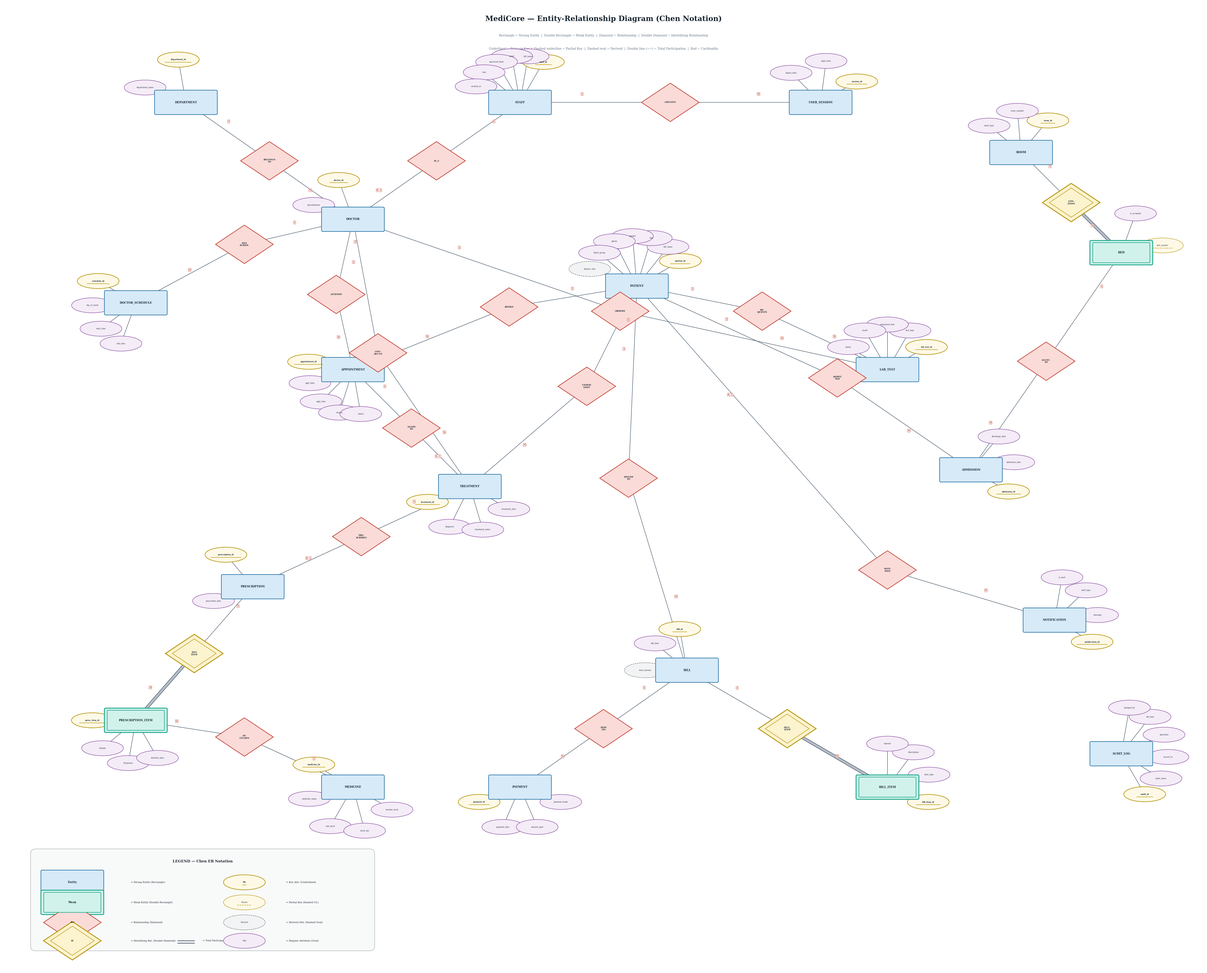

Write the Python code that produced this figure.
"""
MediCore — Chen ER Diagram Generator (v2 — No Overlaps)
Generates a clean, properly-spaced Chen-notation ER diagram using matplotlib.
"""
import matplotlib.pyplot as plt
import matplotlib.patches as mpatches
from matplotlib.patches import FancyBboxPatch, Polygon
import numpy as np
import math

# ─── CONFIG ──────────────────────────────────────────────────────────────
FIG_W, FIG_H = 72, 58
BG = "#FFFFFF"

# Colors
C_ENT     = ("#D6EAF8", "#2471A3")   # Strong entity fill, border
C_WEAK    = ("#D1F2EB", "#17A589")   # Weak entity
C_REL     = ("#FADBD8", "#C0392B")   # Relationship
C_IDREL   = ("#FCF3CF", "#B7950B")   # Identifying relationship
C_KEY     = ("#FEF9E7", "#B7950B")   # Key attribute
C_ATTR    = ("#F4ECF7", "#7D3C98")   # Normal attribute
C_DER     = ("#F2F3F4", "#616A6B")   # Derived attribute
C_LINE    = "#34495E"
C_TXT     = "#1B2631"
C_CARD    = "#C0392B"

ENT_W, ENT_H = 3.6, 1.3
REL_S = 1.15
ATTR_RX, ATTR_RY = 1.25, 0.45


# ─── DRAWING PRIMITIVES ─────────────────────────────────────────────────

def draw_entity(ax, x, y, label, weak=False):
    fc, ec = C_WEAK if weak else C_ENT
    lw = 2.8 if weak else 2
    rect = FancyBboxPatch((x - ENT_W/2, y - ENT_H/2), ENT_W, ENT_H,
                           boxstyle="round,pad=0.08", facecolor=fc,
                           edgecolor=ec, linewidth=lw, zorder=10)
    ax.add_patch(rect)
    if weak:
        inner = FancyBboxPatch((x - ENT_W/2 + 0.14, y - ENT_H/2 + 0.1),
                                ENT_W - 0.28, ENT_H - 0.2,
                                boxstyle="round,pad=0.05", facecolor=fc,
                                edgecolor=ec, linewidth=1.8, zorder=11)
        ax.add_patch(inner)
    ax.text(x, y, label, ha='center', va='center', fontsize=9,
            fontweight='bold', color=C_TXT, zorder=12, fontfamily='serif')


def draw_diamond(ax, x, y, label, identifying=False):
    s = REL_S
    verts = [(x, y+s), (x+s*1.5, y), (x, y-s), (x-s*1.5, y)]
    fc, ec = C_IDREL if identifying else C_REL
    lw = 2.8 if identifying else 2
    poly = Polygon(verts, closed=True, facecolor=fc, edgecolor=ec,
                   linewidth=lw, zorder=10)
    ax.add_patch(poly)
    if identifying:
        s2 = s * 0.76
        v2 = [(x, y+s2), (x+s2*1.5, y), (x, y-s2), (x-s2*1.5, y)]
        p2 = Polygon(v2, closed=True, facecolor=fc, edgecolor=ec,
                     linewidth=1.5, zorder=11)
        ax.add_patch(p2)
    ax.text(x, y, label, ha='center', va='center', fontsize=7,
            fontweight='bold', color=C_TXT, zorder=12, fontfamily='serif',
            style='italic')


def draw_attr(ax, x, y, label, key=False, derived=False, partial_key=False):
    ls = '--' if derived else '-'
    if key or partial_key:
        fc, ec = C_KEY
    elif derived:
        fc, ec = C_DER
    else:
        fc, ec = C_ATTR
    lw = 2 if key else 1.3
    ell = mpatches.Ellipse((x, y), ATTR_RX*2, ATTR_RY*2,
                            facecolor=fc, edgecolor=ec,
                            linewidth=lw, linestyle=ls, zorder=8)
    ax.add_patch(ell)
    ax.text(x, y, label, ha='center', va='center', fontsize=6.2,
            fontweight='bold' if key else 'normal', color=C_TXT,
            zorder=9, fontfamily='serif')
    if key or partial_key:
        tw = len(label) * 0.06
        uls = '--' if partial_key else '-'
        ax.plot([x-tw, x+tw], [y-0.16, y-0.16], color=ec,
                linewidth=1.5, linestyle=uls, zorder=10)


def draw_line(ax, x1, y1, x2, y2, total=False):
    ax.plot([x1, x2], [y1, y2], color=C_LINE, linewidth=1.3, zorder=3)
    if total:
        dx, dy = x2-x1, y2-y1
        l = math.hypot(dx, dy)
        if l > 0:
            nx, ny = -dy/l*0.07, dx/l*0.07
            ax.plot([x1+nx, x2+nx], [y1+ny, y2+ny], color=C_LINE, linewidth=2, zorder=3)
            ax.plot([x1-nx, x2-nx], [y1-ny, y2-ny], color=C_LINE, linewidth=2, zorder=3)


def draw_card(ax, x, y, label):
    ax.text(x, y, label, ha='center', va='center', fontsize=8,
            fontweight='bold', color=C_CARD, zorder=15, fontfamily='serif',
            bbox=dict(boxstyle='round,pad=0.15', facecolor='white',
                      edgecolor=C_CARD, linewidth=0.8, alpha=0.95))


def connect_to_entity(ax, ex, ey, ax_, ay):
    """Smart edge-point on entity rect boundary towards (ax_, ay)."""
    dx, dy = ax_ - ex, ay - ey
    if abs(dx) < 0.01 and abs(dy) < 0.01:
        return ex, ey
    sx = ENT_W/2 / abs(dx) if abs(dx) > 0.01 else 999
    sy = ENT_H/2 / abs(dy) if abs(dy) > 0.01 else 999
    s = min(sx, sy)
    return ex + dx*s, ey + dy*s


def connect_to_diamond(ax, dx, dy, tx, ty):
    """Get edge point of diamond towards target."""
    ddx, ddy = tx - dx, ty - dy
    if abs(ddx) < 0.01 and abs(ddy) < 0.01:
        return dx, dy
    ang = math.atan2(ddy, ddx)
    # Diamond shape: |x|/1.5s + |y|/s = 1
    ca, sa = abs(math.cos(ang)), abs(math.sin(ang))
    denom = ca / (REL_S * 1.5) + sa / REL_S
    r = 1.0 / denom if denom > 0 else REL_S
    return dx + r * math.cos(ang), dy + r * math.sin(ang)


def fan_attrs(ax, ex, ey, attrs, start_ang, end_ang, radius=2.5):
    """Place attributes in a fan arc around entity."""
    n = len(attrs)
    if n == 0:
        return
    angles = np.linspace(np.radians(start_ang), np.radians(end_ang), n)
    for i, (name, atype) in enumerate(attrs):
        a = angles[i]
        ax_, ay = ex + radius * np.cos(a), ey + radius * np.sin(a)
        is_key = atype == 'key'
        is_der = atype == 'derived'
        is_pk  = atype == 'partial'
        draw_attr(ax, ax_, ay, name, key=is_key, derived=is_der, partial_key=is_pk)
        # line from entity edge to attribute
        bx, by = connect_to_entity(ax, ex, ey, ax_, ay)
        draw_line(ax, bx, by, ax_, ay)


def connect_rel(ax, e1x, e1y, e2x, e2y, rx, ry, c1, c2,
                identifying=False, total_e1=False, total_e2=False,
                c1_offset=(0, 0.4), c2_offset=(0, 0.4)):
    """Draw two lines from entities to relationship diamond, with cardinality."""
    # Entity1 -> Diamond
    b1 = connect_to_entity(ax, e1x, e1y, rx, ry)
    d1 = connect_to_diamond(ax, rx, ry, e1x, e1y)
    draw_line(ax, b1[0], b1[1], d1[0], d1[1], total=total_e1)
    # Diamond -> Entity2
    d2 = connect_to_diamond(ax, rx, ry, e2x, e2y)
    b2 = connect_to_entity(ax, e2x, e2y, rx, ry)
    draw_line(ax, d2[0], d2[1], b2[0], b2[1], total=total_e2)
    # Cardinality labels near entities
    cx1 = b1[0]*0.65 + d1[0]*0.35 + c1_offset[0]
    cy1 = b1[1]*0.65 + d1[1]*0.35 + c1_offset[1]
    cx2 = b2[0]*0.65 + d2[0]*0.35 + c2_offset[0]
    cy2 = b2[1]*0.65 + d2[1]*0.35 + c2_offset[1]
    draw_card(ax, cx1, cy1, c1)
    draw_card(ax, cx2, cy2, c2)


# ══════════════════════════════════════════════════════════════════════════
# MAIN
# ══════════════════════════════════════════════════════════════════════════
fig, ax = plt.subplots(1, 1, figsize=(FIG_W, FIG_H))
ax.set_xlim(-3, 69)
ax.set_ylim(-3, 55)
ax.set_aspect('equal')
ax.axis('off')
fig.patch.set_facecolor(BG)
ax.set_facecolor(BG)

# Title
ax.text(33, 54, "MediCore — Entity-Relationship Diagram (Chen Notation)",
        ha='center', va='center', fontsize=24, fontweight='bold',
        color='#1B2631', fontfamily='serif')
ax.text(33, 53, "Rectangle = Strong Entity  |  Double Rectangle = Weak Entity  |  "
        "Diamond = Relationship  |  Double Diamond = Identifying Relationship",
        ha='center', va='center', fontsize=10, color='#5D6D7E', fontfamily='serif')
ax.text(33, 52.2, "Underlined = Primary Key  |  Dashed underline = Partial Key  |  "
        "Dashed oval = Derived  |  Double line (==) = Total Participation  |  "
        "Red = Cardinality",
        ha='center', va='center', fontsize=10, color='#5D6D7E', fontfamily='serif')

# ══════════════════════════════════════════════════════════════════════════
# ENTITY POSITIONS — spread out generously
# ══════════════════════════════════════════════════════════════════════════
E = {
    # Administration cluster (top)
    'DEPARTMENT':       ( 8, 49),
    'STAFF':            (28, 49),
    'USER_SESSION':     (46, 49),

    # Medical staff cluster
    'DOCTOR':           (18, 42),
    'DOCTOR_SCHEDULE':  ( 5, 37),

    # Clinical core cluster (center)
    'PATIENT':          (35, 38),
    'APPOINTMENT':      (18, 33),
    'TREATMENT':        (25, 26),
    'LAB_TEST':         (50, 33),

    # Ward cluster (right)
    'ROOM':             (58, 46),
    'BED':              (64, 40),
    'ADMISSION':        (55, 27),

    # Pharmacy cluster (left)
    'PRESCRIPTION':     (12, 20),
    'PRESCRIPTION_ITEM':( 5, 12),
    'MEDICINE':         (18, 8),

    # Billing cluster (bottom-center)
    'BILL':             (38, 15),
    'BILL_ITEM':        (50, 8),
    'PAYMENT':          (28, 8),

    # Misc (bottom-right)
    'NOTIFICATION':     (60, 18),
    'AUDIT_LOG':        (64, 10),
}

# Draw entities
WEAK = {'BED', 'PRESCRIPTION_ITEM', 'BILL_ITEM'}
for name, (x, y) in E.items():
    draw_entity(ax, x, y, name, weak=(name in WEAK))

# ══════════════════════════════════════════════════════════════════════════
# ATTRIBUTES — fanned out away from crowded areas
# ══════════════════════════════════════════════════════════════════════════

# DEPARTMENT — attrs fan upward-left
fan_attrs(ax, *E['DEPARTMENT'], [
    ('department_id', 'key'),
    ('department_name', 'normal'),
], start_ang=100, end_ang=160, radius=2.6)

# STAFF — attrs fan upward
fan_attrs(ax, *E['STAFF'], [
    ('staff_id', 'key'),
    ('full_name', 'normal'),
    ('email', 'normal'),
    ('password_hash', 'normal'),
    ('role', 'normal'),
    ('created_at', 'normal'),
], start_ang=60, end_ang=160, radius=2.8)

# USER_SESSION — attrs fan upward-right
fan_attrs(ax, *E['USER_SESSION'], [
    ('session_id', 'key'),
    ('login_time', 'normal'),
    ('logout_time', 'normal'),
], start_ang=30, end_ang=135, radius=2.5)

# DOCTOR — attrs fan left-upward
fan_attrs(ax, *E['DOCTOR'], [
    ('doctor_id', 'key'),
    ('specialization', 'normal'),
], start_ang=110, end_ang=160, radius=2.5)

# DOCTOR_SCHEDULE — attrs fan left and down
fan_attrs(ax, *E['DOCTOR_SCHEDULE'], [
    ('schedule_id', 'key'),
    ('day_of_week', 'normal'),
    ('start_time', 'normal'),
    ('end_time', 'normal'),
], start_ang=150, end_ang=250, radius=2.6)

# PATIENT — attrs fan upward and right (away from center)
fan_attrs(ax, *E['PATIENT'], [
    ('patient_id', 'key'),
    ('full_name', 'normal'),
    ('dob', 'normal'),
    ('gender', 'normal'),
    ('phone', 'normal'),
    ('blood_group', 'normal'),
    ('balance_due', 'derived'),
], start_ang=30, end_ang=160, radius=3.0)

# APPOINTMENT — attrs fan left
fan_attrs(ax, *E['APPOINTMENT'], [
    ('appointment_id', 'key'),
    ('appt_date', 'normal'),
    ('appt_time', 'normal'),
    ('reason', 'normal'),
    ('status', 'normal'),
], start_ang=170, end_ang=280, radius=2.7)

# TREATMENT — attrs fan downward-left
fan_attrs(ax, *E['TREATMENT'], [
    ('treatment_id', 'key'),
    ('diagnosis', 'normal'),
    ('treatment_notes', 'normal'),
    ('treatment_date', 'normal'),
], start_ang=200, end_ang=330, radius=2.7)

# LAB_TEST — attrs fan right
fan_attrs(ax, *E['LAB_TEST'], [
    ('lab_test_id', 'key'),
    ('test_type', 'normal'),
    ('requested_date', 'normal'),
    ('result', 'normal'),
    ('status', 'normal'),
], start_ang=30, end_ang=150, radius=2.7)

# ROOM — attrs fan upward
fan_attrs(ax, *E['ROOM'], [
    ('room_id', 'key'),
    ('room_number', 'normal'),
    ('ward_type', 'normal'),
], start_ang=50, end_ang=140, radius=2.5)

# BED — attrs fan right
fan_attrs(ax, *E['BED'], [
    ('bed_number', 'partial'),
    ('is_occupied', 'normal'),
], start_ang=10, end_ang=70, radius=2.5)

# ADMISSION — attrs fan right and down
fan_attrs(ax, *E['ADMISSION'], [
    ('admission_id', 'key'),
    ('admission_date', 'normal'),
    ('discharge_date', 'normal'),
], start_ang=-30, end_ang=50, radius=2.6)

# PRESCRIPTION — attrs fan left
fan_attrs(ax, *E['PRESCRIPTION'], [
    ('prescription_id', 'key'),
    ('prescribed_date', 'normal'),
], start_ang=130, end_ang=200, radius=2.5)

# PRESCRIPTION_ITEM — attrs fan left-down
fan_attrs(ax, *E['PRESCRIPTION_ITEM'], [
    ('presc_item_id', 'key'),
    ('dosage', 'normal'),
    ('frequency', 'normal'),
    ('duration_days', 'normal'),
], start_ang=180, end_ang=300, radius=2.6)

# MEDICINE — attrs fan down and left
fan_attrs(ax, *E['MEDICINE'], [
    ('medicine_id', 'key'),
    ('medicine_name', 'normal'),
    ('unit_price', 'normal'),
    ('stock_qty', 'normal'),
    ('reorder_level', 'normal'),
], start_ang=150, end_ang=330, radius=2.7)

# BILL — attrs fan upward-left (away from billing area)
fan_attrs(ax, *E['BILL'], [
    ('bill_id', 'key'),
    ('bill_date', 'normal'),
    ('total_amount', 'derived'),
], start_ang=100, end_ang=180, radius=2.5)

# BILL_ITEM — attrs fan right and down
fan_attrs(ax, *E['BILL_ITEM'], [
    ('bill_item_id', 'key'),
    ('item_type', 'normal'),
    ('description', 'normal'),
    ('amount', 'normal'),
], start_ang=-20, end_ang=90, radius=2.6)

# PAYMENT — attrs fan down
fan_attrs(ax, *E['PAYMENT'], [
    ('payment_id', 'key'),
    ('payment_date', 'normal'),
    ('amount_paid', 'normal'),
    ('payment_mode', 'normal'),
], start_ang=200, end_ang=340, radius=2.6)

# NOTIFICATION — attrs fan right
fan_attrs(ax, *E['NOTIFICATION'], [
    ('notification_id', 'key'),
    ('message', 'normal'),
    ('notif_type', 'normal'),
    ('is_read', 'normal'),
], start_ang=-30, end_ang=80, radius=2.6)

# AUDIT_LOG — attrs fan right and down
fan_attrs(ax, *E['AUDIT_LOG'], [
    ('audit_id', 'key'),
    ('table_name', 'normal'),
    ('record_id', 'normal'),
    ('operation', 'normal'),
    ('old_data', 'normal'),
    ('changed_by', 'normal'),
], start_ang=-60, end_ang=80, radius=2.8)

# ══════════════════════════════════════════════════════════════════════════
# RELATIONSHIPS — diamonds placed midway between connected entities
# ══════════════════════════════════════════════════════════════════════════

def mid(e1, e2, bias=0.5, ox=0, oy=0):
    x1, y1 = E[e1]; x2, y2 = E[e2]
    return x1 + (x2-x1)*bias + ox, y1 + (y2-y1)*bias + oy

# 1) DEPARTMENT (1) -- BELONGS_TO -- (N) DOCTOR
rx, ry = mid('DEPARTMENT', 'DOCTOR', 0.5)
draw_diamond(ax, rx, ry, "BELONGS\nTO")
connect_rel(ax, *E['DEPARTMENT'], *E['DOCTOR'], rx, ry, "1", "N",
            c1_offset=(0.5, 0.3), c2_offset=(-0.5, 0.3))

# 2) STAFF (1) -- IS_A -- (0..1) DOCTOR
rx, ry = mid('STAFF', 'DOCTOR', 0.5)
draw_diamond(ax, rx, ry, "IS_A")
connect_rel(ax, *E['STAFF'], *E['DOCTOR'], rx, ry, "1", "0..1",
            c1_offset=(0.5, 0.3), c2_offset=(-0.5, 0.3))

# 3) STAFF (1) -- CREATES -- (N) USER_SESSION
rx, ry = mid('STAFF', 'USER_SESSION', 0.5)
draw_diamond(ax, rx, ry, "CREATES")
connect_rel(ax, *E['STAFF'], *E['USER_SESSION'], rx, ry, "1", "N",
            c1_offset=(0, 0.5), c2_offset=(0, 0.5))

# 4) DOCTOR (1) -- HAS_SCHEDULE -- (N) DOCTOR_SCHEDULE
rx, ry = mid('DOCTOR', 'DOCTOR_SCHEDULE', 0.5, ox=0, oy=1)
draw_diamond(ax, rx, ry, "HAS\nSCHED.")
connect_rel(ax, *E['DOCTOR'], *E['DOCTOR_SCHEDULE'], rx, ry, "1", "N",
            c1_offset=(-0.5, 0.5), c2_offset=(0.5, 0.5))

# 5) PATIENT (1) -- BOOKS -- (N) APPOINTMENT
rx, ry = mid('PATIENT', 'APPOINTMENT', 0.45, oy=1)
draw_diamond(ax, rx, ry, "BOOKS")
connect_rel(ax, *E['PATIENT'], *E['APPOINTMENT'], rx, ry, "1", "N",
            c1_offset=(-0.5, 0.4), c2_offset=(0.5, 0.4))

# 6) DOCTOR (1) -- ATTENDS -- (N) APPOINTMENT
rx, ry = mid('DOCTOR', 'APPOINTMENT', 0.5, ox=-1)
draw_diamond(ax, rx, ry, "ATTENDS")
connect_rel(ax, *E['DOCTOR'], *E['APPOINTMENT'], rx, ry, "1", "N",
            c1_offset=(0.5, 0.3), c2_offset=(-0.5, 0.3))

# 7) APPOINTMENT (1) -- LEADS_TO -- (0..1) TREATMENT
rx, ry = mid('APPOINTMENT', 'TREATMENT', 0.5)
draw_diamond(ax, rx, ry, "LEADS\nTO")
connect_rel(ax, *E['APPOINTMENT'], *E['TREATMENT'], rx, ry, "1", "0..1",
            c1_offset=(0.5, 0.4), c2_offset=(-0.5, 0.4))

# 8) PATIENT (1) -- UNDERGOES -- (N) TREATMENT
rx, ry = mid('PATIENT', 'TREATMENT', 0.5, ox=2)
draw_diamond(ax, rx, ry, "UNDER-\nGOES")
connect_rel(ax, *E['PATIENT'], *E['TREATMENT'], rx, ry, "1", "N",
            c1_offset=(0.6, 0.2), c2_offset=(0.6, 0.2))

# 9) DOCTOR (1) -- CONDUCTS -- (N) TREATMENT
rx, ry = mid('DOCTOR', 'TREATMENT', 0.5, ox=-2, oy=0)
draw_diamond(ax, rx, ry, "CON-\nDUCTS")
connect_rel(ax, *E['DOCTOR'], *E['TREATMENT'], rx, ry, "1", "N",
            c1_offset=(-0.5, 0.3), c2_offset=(0.5, 0.3))

# 10) TREATMENT (1) -- PRESCRIBES -- (0..1) PRESCRIPTION
rx, ry = mid('TREATMENT', 'PRESCRIPTION', 0.5)
draw_diamond(ax, rx, ry, "PRE-\nSCRIBES")
connect_rel(ax, *E['TREATMENT'], *E['PRESCRIPTION'], rx, ry, "1", "0..1",
            c1_offset=(-0.5, 0.4), c2_offset=(0.5, 0.4))

# 11) PRESCRIPTION (1) --<<HAS_ITEM>>-- (N) PRESCRIPTION_ITEM [Identifying]
rx, ry = mid('PRESCRIPTION', 'PRESCRIPTION_ITEM', 0.5)
draw_diamond(ax, rx, ry, "HAS\nITEM", identifying=True)
connect_rel(ax, *E['PRESCRIPTION'], *E['PRESCRIPTION_ITEM'], rx, ry,
            "1", "N", total_e2=True,
            c1_offset=(0.5, 0.4), c2_offset=(-0.5, 0.4))

# 12) MEDICINE (1) -- INCLUDES -- (N) PRESCRIPTION_ITEM
rx, ry = mid('MEDICINE', 'PRESCRIPTION_ITEM', 0.5, oy=1)
draw_diamond(ax, rx, ry, "IN-\nCLUDES")
connect_rel(ax, *E['MEDICINE'], *E['PRESCRIPTION_ITEM'], rx, ry, "1", "N",
            c1_offset=(0.5, 0.4), c2_offset=(-0.5, 0.4))

# 13) PATIENT (1) -- REQUESTS -- (N) LAB_TEST
rx, ry = mid('PATIENT', 'LAB_TEST', 0.5, oy=1)
draw_diamond(ax, rx, ry, "RE-\nQUESTS")
connect_rel(ax, *E['PATIENT'], *E['LAB_TEST'], rx, ry, "1", "N",
            c1_offset=(0, 0.5), c2_offset=(0, 0.5))

# 14) DOCTOR (1) -- ORDERS -- (N) LAB_TEST
rx, ry = mid('DOCTOR', 'LAB_TEST', 0.5, oy=-1)
draw_diamond(ax, rx, ry, "ORDERS")
connect_rel(ax, *E['DOCTOR'], *E['LAB_TEST'], rx, ry, "1", "N",
            c1_offset=(0, 0.5), c2_offset=(0, 0.5))

# 15) ROOM (1) --<<CONTAINS>>-- (N) BED [Identifying]
rx, ry = mid('ROOM', 'BED', 0.5)
draw_diamond(ax, rx, ry, "CON-\nTAINS", identifying=True)
connect_rel(ax, *E['ROOM'], *E['BED'], rx, ry, "1", "N",
            total_e2=True,
            c1_offset=(0.5, 0.4), c2_offset=(-0.5, 0.4))

# 16) BED (1) -- ALLOCATED_TO -- (N) ADMISSION
rx, ry = mid('BED', 'ADMISSION', 0.5)
draw_diamond(ax, rx, ry, "ALLOC.\nTO")
connect_rel(ax, *E['BED'], *E['ADMISSION'], rx, ry, "1", "N",
            c1_offset=(0.5, 0.4), c2_offset=(-0.5, 0.4))

# 17) PATIENT (1) -- ADMITTED -- (N) ADMISSION
rx, ry = mid('PATIENT', 'ADMISSION', 0.5, ox=2)
draw_diamond(ax, rx, ry, "ADMIT-\nTED")
connect_rel(ax, *E['PATIENT'], *E['ADMISSION'], rx, ry, "1", "N",
            c1_offset=(0.6, 0.2), c2_offset=(-0.6, 0.2))

# 18) PATIENT (1) -- ISSUED_TO -- (N) BILL
rx, ry = mid('PATIENT', 'BILL', 0.5, ox=-2)
draw_diamond(ax, rx, ry, "ISSUED\nTO")
connect_rel(ax, *E['PATIENT'], *E['BILL'], rx, ry, "1", "N",
            c1_offset=(-0.6, 0.3), c2_offset=(0.6, 0.3))

# 19) BILL (1) --<<INCLUDES_ITEM>>-- (N) BILL_ITEM [Identifying]
rx, ry = mid('BILL', 'BILL_ITEM', 0.5)
draw_diamond(ax, rx, ry, "INCL.\nITEM", identifying=True)
connect_rel(ax, *E['BILL'], *E['BILL_ITEM'], rx, ry, "1", "N",
            total_e2=True,
            c1_offset=(0.5, 0.4), c2_offset=(-0.5, 0.4))

# 20) BILL (1) -- PAID_VIA -- (N) PAYMENT
rx, ry = mid('BILL', 'PAYMENT', 0.5)
draw_diamond(ax, rx, ry, "PAID\nVIA")
connect_rel(ax, *E['BILL'], *E['PAYMENT'], rx, ry, "1", "N",
            c1_offset=(-0.5, 0.4), c2_offset=(0.5, 0.4))

# 21) PATIENT/STAFF -- NOTIFIED -- NOTIFICATION
rx, ry = mid('PATIENT', 'NOTIFICATION', 0.6, oy=-5)
draw_diamond(ax, rx, ry, "NOTI-\nFIED")
# Patient -> Notification
b1 = connect_to_entity(ax, *E['PATIENT'], rx, ry)
d1 = connect_to_diamond(ax, rx, ry, *E['PATIENT'])
draw_line(ax, b1[0], b1[1], d1[0], d1[1])
draw_card(ax, b1[0]*0.6+d1[0]*0.4 - 0.5, b1[1]*0.6+d1[1]*0.4 + 0.4, "0..1")
# Diamond -> Notification
d2 = connect_to_diamond(ax, rx, ry, *E['NOTIFICATION'])
b2 = connect_to_entity(ax, *E['NOTIFICATION'], rx, ry)
draw_line(ax, d2[0], d2[1], b2[0], b2[1])
draw_card(ax, b2[0]*0.6+d2[0]*0.4 + 0.5, b2[1]*0.6+d2[1]*0.4 + 0.4, "N")

# ══════════════════════════════════════════════════════════════════════════
# LEGEND BOX (bottom-left corner)
# ══════════════════════════════════════════════════════════════════════════
LX, LY = -1, -1.5
lgbg = FancyBboxPatch((LX, LY), 20, 5.5, boxstyle="round,pad=0.3",
                       facecolor="#F8F9F9", edgecolor="#ABB2B9",
                       linewidth=1.5, zorder=3)
ax.add_patch(lgbg)
ax.text(LX + 10, LY + 5, "LEGEND — Chen ER Notation", ha='center',
        fontsize=12, fontweight='bold', color=C_TXT, fontfamily='serif', zorder=4)

# Left column
items_l = [
    (LX+2.2, LY+3.8, "Strong Entity", "entity"),
    (LX+2.2, LY+2.6, "Weak Entity", "weak"),
    (LX+2.2, LY+1.4, "Relationship", "rel"),
    (LX+2.2, LY+0.3, "Identifying Rel.", "idrel"),
]
for x, y, label, kind in items_l:
    if kind == "entity":
        draw_entity(ax, x, y, "Entity")
        ax.text(x + 3.5, y, "= Strong Entity (Rectangle)", fontsize=8,
                va='center', color=C_TXT, fontfamily='serif', zorder=4)
    elif kind == "weak":
        draw_entity(ax, x, y, "Weak", weak=True)
        ax.text(x + 3.5, y, "= Weak Entity (Double Rectangle)", fontsize=8,
                va='center', color=C_TXT, fontfamily='serif', zorder=4)
    elif kind == "rel":
        draw_diamond(ax, x, y, "Rel")
        ax.text(x + 3.5, y, "= Relationship (Diamond)", fontsize=8,
                va='center', color=C_TXT, fontfamily='serif', zorder=4)
    elif kind == "idrel":
        draw_diamond(ax, x, y, "Id", identifying=True)
        ax.text(x + 3.5, y, "= Identifying Rel. (Double Diamond)", fontsize=8,
                va='center', color=C_TXT, fontfamily='serif', zorder=4)

# Right column
rx2 = LX + 12.5
draw_attr(ax, rx2, LY+3.8, "PK", key=True)
ax.text(rx2 + 2.5, LY+3.8, "= Key Attr. (Underlined)", fontsize=8,
        va='center', color=C_TXT, fontfamily='serif', zorder=4)

draw_attr(ax, rx2, LY+2.6, "Partial", partial_key=True)
ax.text(rx2 + 2.5, LY+2.6, "= Partial Key (Dashed UL)", fontsize=8,
        va='center', color=C_TXT, fontfamily='serif', zorder=4)

draw_attr(ax, rx2, LY+1.4, "Derived", derived=True)
ax.text(rx2 + 2.5, LY+1.4, "= Derived Attr. (Dashed Oval)", fontsize=8,
        va='center', color=C_TXT, fontfamily='serif', zorder=4)

draw_attr(ax, rx2, LY+0.3, "Attr")
ax.text(rx2 + 2.5, LY+0.3, "= Regular Attribute (Oval)", fontsize=8,
        va='center', color=C_TXT, fontfamily='serif', zorder=4)

# Total participation note
ax.plot([LX+8.5, LX+9.5], [LY+0.3, LY+0.3], color=C_LINE, linewidth=2, zorder=4)
ax.plot([LX+8.5, LX+9.5], [LY+0.16, LY+0.16], color=C_LINE, linewidth=2, zorder=4)
ax.text(LX+10, LY+0.3, "= Total Participation", fontsize=8,
        va='center', color=C_TXT, fontfamily='serif', zorder=4)

# ══════════════════════════════════════════════════════════════════════════
# SAVE
# ══════════════════════════════════════════════════════════════════════════
out = r"d:\DBMS Medicore\docs\MediCore_ER_Diagram.png"
plt.savefig(out, dpi=180, bbox_inches='tight', facecolor=BG,
            edgecolor='none', pad_inches=0.5)
plt.close()
print(f"ER Diagram saved: {out}")
